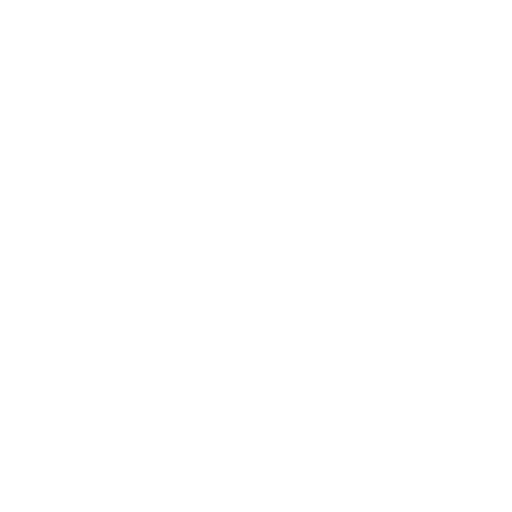
t = 0.00 s
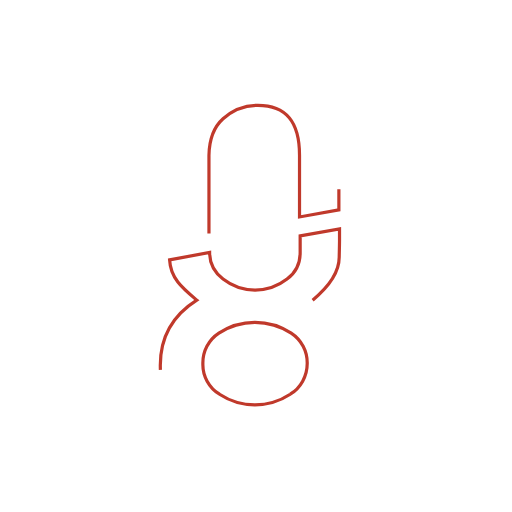
t = 0.75 s
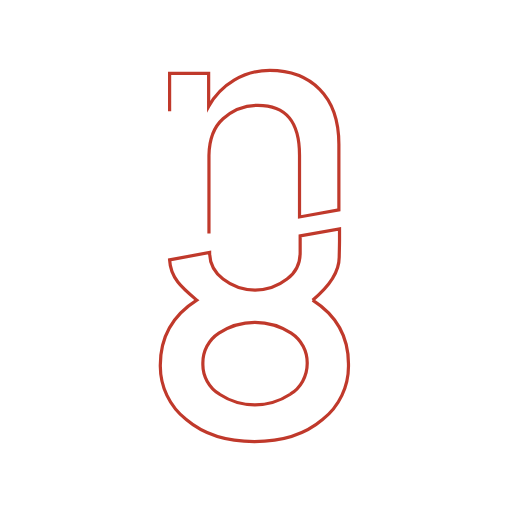
t = 1.50 s
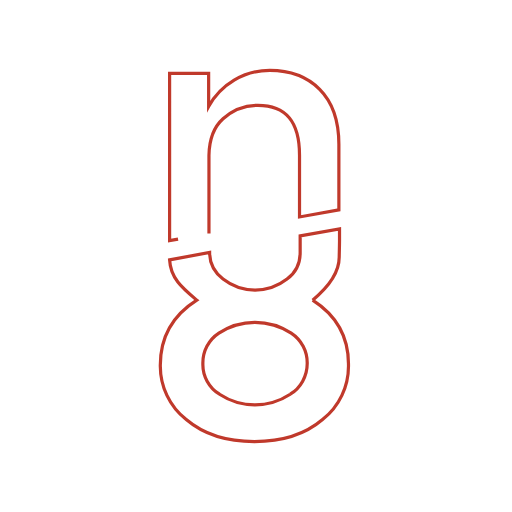
t = 2.25 s
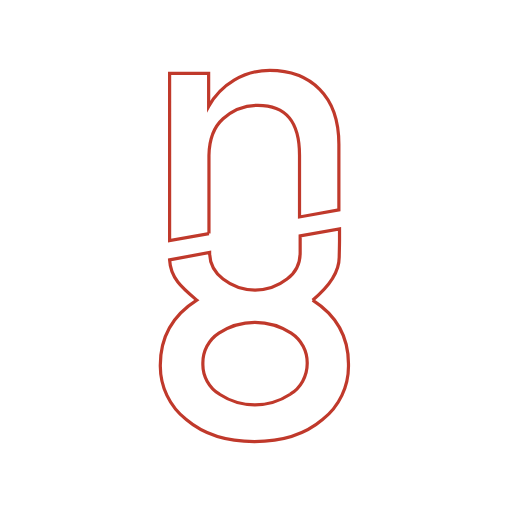
t = 3.00 s
t = 3.75 s: frame unchanged from t = 3.00 s, image omitted

The animated SVG that drew these frames (rendered in a browser with its animation timeline set to each time). Animation: 4 CSS @keyframes rules; one cycle of 4.40 s, repeats indefinitely.

<!--?xml version="1.0" encoding="utf-8"?-->
<!-- Generator: Adobe Illustrator 21.1.0, SVG Export Plug-In . SVG Version: 6.00 Build 0)  -->
<svg version="1.1" id="Layer_1" xmlns="http://www.w3.org/2000/svg" xmlns:xlink="http://www.w3.org/1999/xlink" x="0px" y="0px" viewBox="0 0 160 160" xml:space="preserve">
<style type="text/css">
	.st0{fill:none;stroke:#C0392B;stroke-miterlimit:10;}
</style>
<title>logo-animated</title>
<path class="st0 NTkKuHaL_0" d="M65.3,73V48.5l0,0c0.1-5,1.5-8.8,4.4-11.4c3-2.7,6.9-4.2,10.9-4.2c8.8,0,13,5.1,13,15.6l0,0v19.3l12.3-2.2V45.1
	c0-7.5-2-13.2-6-17.2S90.8,22,84.3,22c-8,0-15.3,4.4-19.1,11.3V22.9H53v52.3L65.3,73z"></path>
<path class="st0 NTkKuHaL_1" d="M97.7,93.8c4.8-4,8.3-8.4,8.3-13.4c0,0,0.1-4.2,0.1-5v-3.9l-12.3,2.2v3.6c0,0.6,0,1.1,0,1.7
	c0,3.3-1.5,6.3-4.1,8.2c-5.9,4.6-14.1,4.6-20,0c-2.6-2-4.2-5.1-4.2-8.3L53,81.2c0.3,5.8,4,8.8,8.5,12.6
	c-7.6,4.8-11.4,11.6-11.4,20.3c-0.1,6.6,2.9,12.9,8.1,17c5.4,4.6,12.5,6.9,21.3,6.9s15.9-2.3,21.3-6.9c5.2-4.1,8.2-10.4,8.1-17
	C109,105.4,105.2,98.6,97.7,93.8z M90.7,123.2c-6.7,4.4-15.4,4.4-22.1,0c-3.3-2-5.3-5.7-5.2-9.5c-0.1-3.9,1.8-7.5,5-9.6
	c6.8-4.5,15.7-4.5,22.6,0c3.2,2.1,5.1,5.7,5,9.6C96,117.5,94,121.2,90.7,123.2z"></path>
<style>.NTkKuHaL_0{stroke-dasharray:272 274;stroke-dashoffset:273;animation:NTkKuHaL_draw_0 4400ms ease 0ms infinite,NTkKuHaL_fade 4400ms linear 0ms infinite;}.NTkKuHaL_1{stroke-dasharray:339 341;stroke-dashoffset:340;animation:NTkKuHaL_draw_1 4400ms ease 0ms infinite,NTkKuHaL_fade 4400ms linear 0ms infinite;}@keyframes NTkKuHaL_draw{100%{stroke-dashoffset:0;}}@keyframes NTkKuHaL_fade{0%{stroke-opacity:1;}90.9090909090909%{stroke-opacity:1;}100%{stroke-opacity:0;}}@keyframes NTkKuHaL_draw_0{0%{stroke-dashoffset: 273}68.18181818181817%{ stroke-dashoffset: 0;}100%{ stroke-dashoffset: 0;}}@keyframes NTkKuHaL_draw_1{0%{stroke-dashoffset: 340}68.18181818181817%{ stroke-dashoffset: 0;}100%{ stroke-dashoffset: 0;}}</style></svg>
